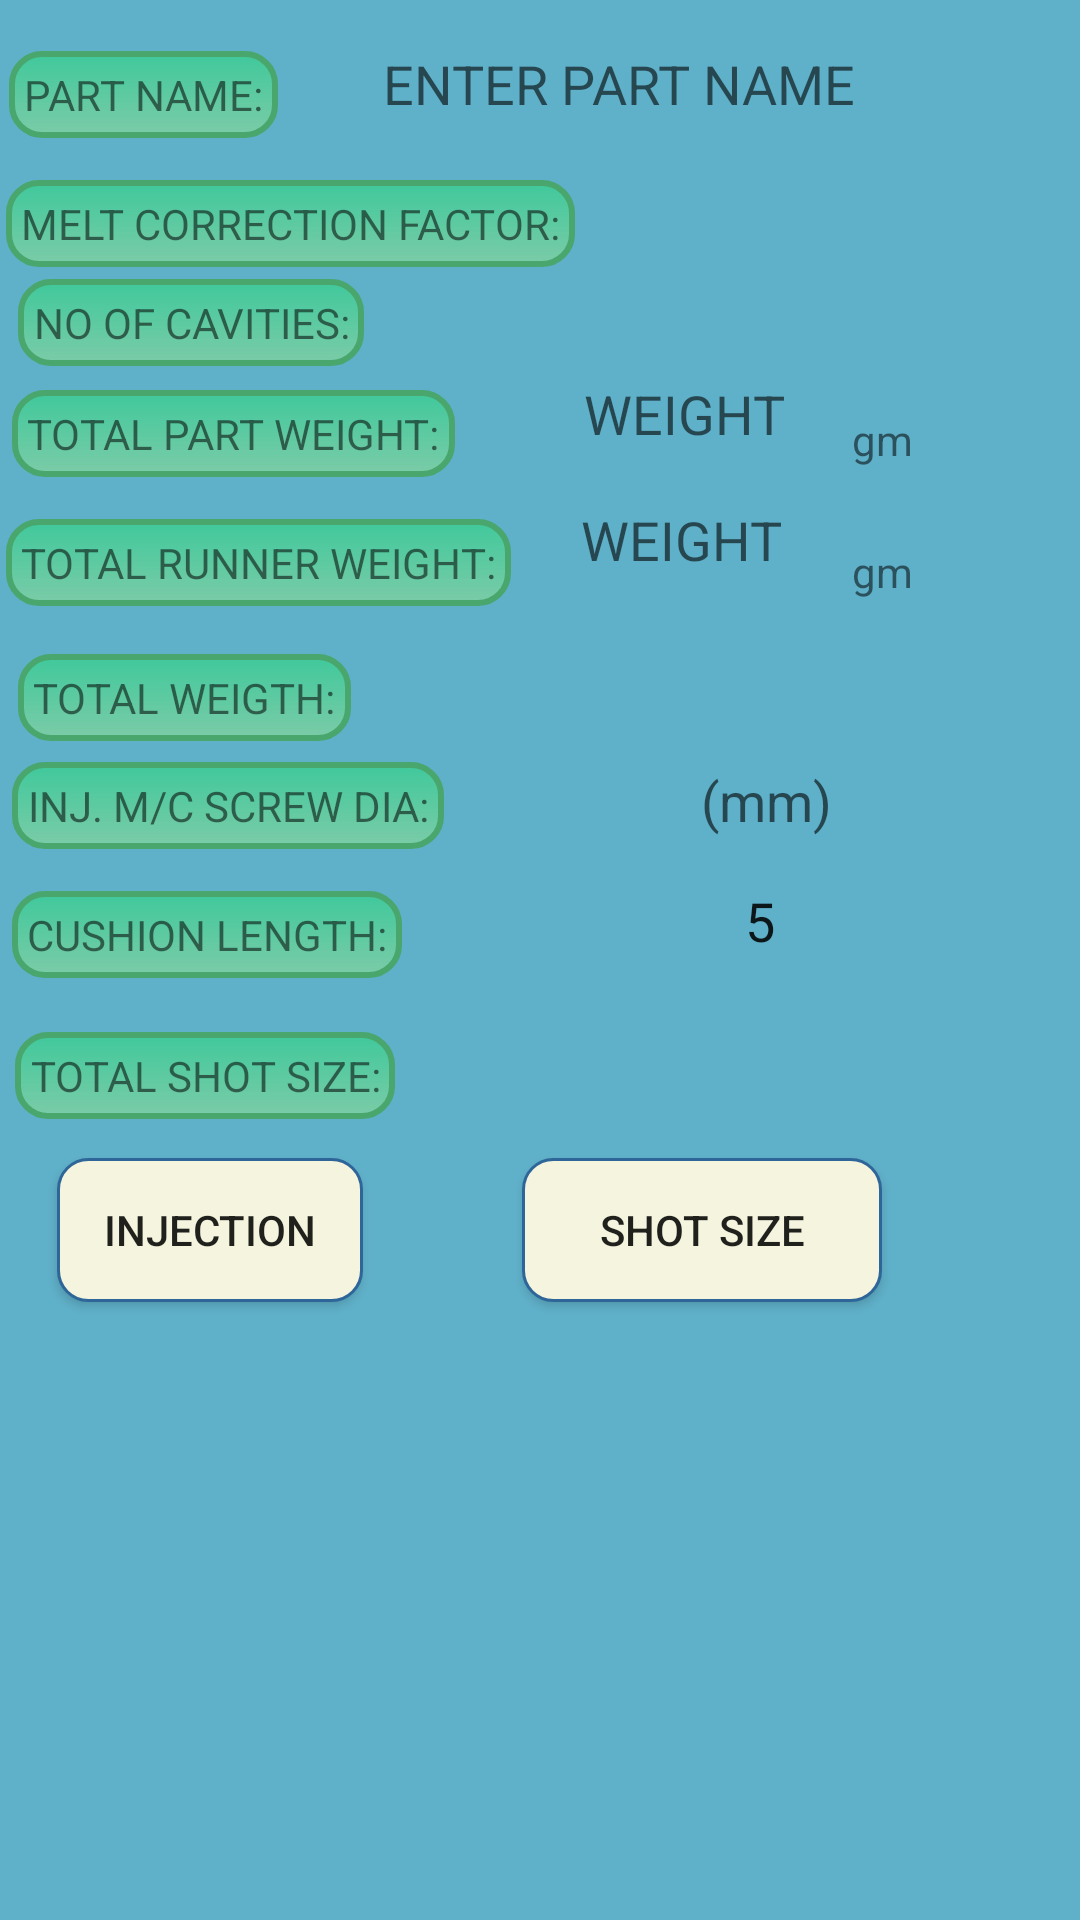

This screen was rendered from an Android layout file. Write that file and the resources it references.
<!-- AndroidManifest.xml: application theme AppTheme -->
<!-- res/layout/activity_meter1.xml -->
<?xml version="1.0" encoding="utf-8"?>
<AbsoluteLayout xmlns:android="http://schemas.android.com/apk/res/android"
    android:layout_width="match_parent" android:layout_height="match_parent"
    android:background="#5fb0c9">

    <TextView
        android:text="     "
        android:layout_width="wrap_content"
        android:layout_height="wrap_content"
        android:layout_x="219dp"
        android:layout_y="63dp"
        android:id="@+id/textView12" />

    <TextView
        android:text="NO OF CAVITIES:"
        android:layout_width="wrap_content"
        android:layout_height="wrap_content"
        android:background="@drawable/back"
        android:gravity="center"

        android:layout_x="6dp"
        android:layout_y="93dp"
        android:id="@+id/textView11" />

    <TextView
        android:text=""
        android:layout_width="92dp"
        android:layout_height="wrap_content"
        android:layout_x="176dp"
        android:layout_y="94dp"
        android:id="@+id/textView10" />

    <EditText
        android:layout_width="108dp"
        android:layout_height="36dp"
        android:inputType="numberDecimal"
        android:background="@drawable/edittextcircular"
        android:gravity="center"
        android:hint="WEIGHT"
        android:ems="10"
        android:layout_x="174dp"
        android:layout_y="120dp"
        android:id="@+id/editText8" />

    <Button
        android:text="injection"
        android:background="@drawable/edittextcircularb"
        android:layout_width="102dp"
        android:layout_height="wrap_content"
        android:layout_x="19dp"
        android:layout_y="386dp"
        android:id="@+id/button5" />

    <TextView
        android:text=""
        android:layout_width="wrap_content"
        android:layout_height="wrap_content"
        android:layout_x="218dp"
        android:layout_y="346dp"
        android:id="@+id/textView26" />

    <Button
        android:text="SHOT SIZE"
        android:layout_width="120dp"
        android:layout_height="wrap_content"
        android:background="@drawable/edittextcircularb"
        android:layout_x="174dp"
        android:layout_y="386dp"
        android:id="@+id/button3" />

    <TextView
        android:text=""
        android:layout_width="70dp"
        android:layout_height="wrap_content"
        android:layout_x="210dp"
        android:layout_y="219dp"
        android:id="@+id/textView23" />

    <TextView
        android:text="gm"
        android:layout_width="wrap_content"
        android:layout_height="wrap_content"
        android:layout_x="284dp"
        android:layout_y="137dp"
        android:id="@+id/textView89" />

    <TextView
        android:text="gm"
        android:layout_width="wrap_content"
        android:layout_height="wrap_content"
        android:layout_x="284dp"
        android:layout_y="181dp"
        android:id="@+id/textView88" />

    <EditText
        android:layout_width="104dp"
        android:layout_height="36dp"
        android:inputType="numberDecimal"
        android:ems="10"
        android:hint="WEIGHT"
        android:background="@drawable/edittextcircular"
        android:gravity="center"
        android:layout_x="175dp"
        android:layout_y="162dp"
        android:id="@+id/editText9" />

    <EditText
        android:layout_width="wrap_content"
        android:layout_height="34dp"
        android:inputType="textPersonName"
        android:hint="ENTER PART NAME"
        android:background="@drawable/edittextcircular"
        android:gravity="center"
        android:ems="10"
        android:layout_x="101dp"
        android:layout_y="11dp"
        android:id="@+id/editText" />

    <TextView
        android:text="PART NAME:"
        android:layout_width="wrap_content"
        android:background="@drawable/back"
        android:gravity="center"
        android:layout_height="wrap_content"
        android:layout_x="3dp"
        android:layout_y="17dp"
        android:id="@+id/textView8" />

    <TextView
        android:text="MELT CORRECTION FACTOR:"
        android:layout_width="wrap_content"
        android:background="@drawable/back"
        android:gravity="center"
        android:layout_height="wrap_content"
        android:layout_x="2dp"
        android:layout_y="60dp"
        android:id="@+id/textView9" />

    <TextView
        android:text="TOTAL PART WEIGHT:"
        android:layout_width="wrap_content"
        android:background="@drawable/back"
        android:gravity="center"
        android:layout_height="wrap_content"
        android:layout_x="4dp"
        android:layout_y="130dp"
        android:id="@+id/textView13" />

    <TextView
        android:text="TOTAL RUNNER WEIGHT:"
        android:layout_width="wrap_content"
        android:background="@drawable/back"
        android:gravity="center"
        android:layout_height="wrap_content"
        android:layout_x="2dp"
        android:layout_y="173dp"
        android:id="@+id/textView21" />

    <TextView
        android:text="TOTAL WEIGTH:"
        android:layout_width="wrap_content"
        android:layout_height="wrap_content"
        android:background="@drawable/back"
        android:gravity="center"
        android:layout_x="6dp"
        android:layout_y="218dp"
        android:id="@+id/textView22" />

    <TextView
        android:text="TOTAL SHOT SIZE:"
        android:layout_width="wrap_content"
        android:layout_height="wrap_content"
        android:background="@drawable/back"
        android:gravity="center"
        android:layout_x="5dp"
        android:layout_y="344dp"
        android:id="@+id/textView2" />

    <TextView
        android:text="CUSHION LENGTH:"
        android:layout_width="wrap_content"
        android:layout_height="wrap_content"
        android:background="@drawable/back"
        android:gravity="center"
        android:layout_x="4dp"
        android:layout_y="297dp"
        android:id="@+id/textView28" />

    <TextView
        android:text="INJ. M/C SCREW DIA:"
        android:layout_width="wrap_content"
        android:layout_height="wrap_content"
        android:background="@drawable/back"
        android:gravity="center"
        android:layout_x="4dp"
        android:layout_y="254dp"
        android:id="@+id/textView27" />

    <EditText
        android:layout_width="113dp"
        android:layout_height="34dp"
        android:inputType="numberDecimal"
        android:ems="10"
        android:hint="(mm)"
        android:background="@drawable/edittextcircular"
        android:gravity="center"
        android:layout_x="199dp"
        android:layout_y="250dp"
        android:id="@+id/editText10" />

    <EditText
        android:layout_width="109dp"
        android:layout_height="34dp"
        android:inputType="numberDecimal"
        android:ems="10"
        android:background="@drawable/edittextcircular"
        android:gravity="center"
        android:text="5"
        android:layout_x="199dp"
        android:layout_y="290dp"
        android:id="@+id/editText11" />

</AbsoluteLayout>
<!-- resources referenced by this layout -->
<resources>
  <!-- drawable back (drawable) -->
  <?xml version="1.0" encoding="utf-8"?>
  <shape
      xmlns:android="http://schemas.android.com/apk/res/android"
      android:shape="rectangle">
  
      
      <gradient
          android:angle="90"
          android:startColor="#7b97e983"
          android:endColor="#5501f940" />
  
      
      <stroke
          android:width="2dp"
          android:color="#49a76d" />
  
      
      <padding
          android:left="5dp"
          android:right="5dp"
          android:top="5dp"
          android:bottom="5dp" />
  
      <corners
          android:topLeftRadius="10dp"
          android:topRightRadius="10dp"
          android:bottomLeftRadius="10dp"
          android:bottomRightRadius="10dp" />
  </shape>
  <!-- drawable edittextcircularb (drawable) -->
  <?xml version="1.0" encoding="utf-8"?>
  <shape xmlns:android="http://schemas.android.com/apk/res/android" >
  
      <solid android:color="#f5f4de" />
  
      <stroke
          android:width="1dp"
          android:color="#2f6699" />
      <corners
          android:topLeftRadius="10dp"
          android:topRightRadius="10dp"
          android:bottomLeftRadius="10dp"
          android:bottomRightRadius="10dp"
  
          />
  
  </shape>
  <style name="AppTheme" parent="Theme.AppCompat.Light.DarkActionBar">
          
          <item name="colorPrimaryDark">@color/colorPrimaryDark</item>
          <item name="colorAccent">@color/colorAccent</item>
          <item name="colorPrimary">@color/colorPrimary</item>
      </style>
  <color name="colorPrimaryDark">#E65100</color>
  <color name="colorAccent">#FF4081</color>
  <color name="colorPrimary">#fd8c22</color>
</resources>
